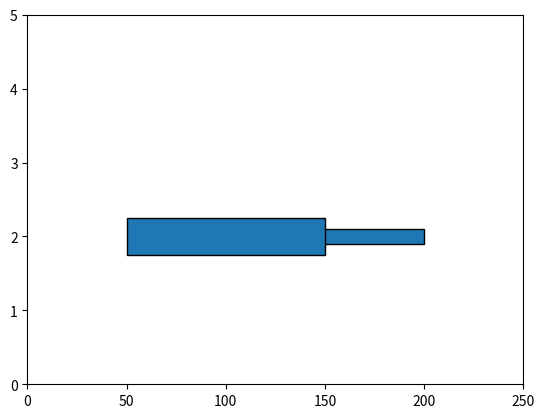

Recreate this plot in Python.
import matplotlib.pyplot as plt
import matplotlib.patches as patches

fig, ax = plt.subplots()

# Example values
t_s_window = 100
cur_satellite = 2
t_e_window = 200
t_s = 50
t_e = 150

# Create and add rectangles
rect1 = patches.Rectangle((t_s_window, cur_satellite - 0.1), t_e_window - t_s_window, 0.2, edgecolor='k', fill=True)
ax.add_patch(rect1)

rect2 = patches.Rectangle((t_s, cur_satellite - 0.25), t_e - t_s, 0.5, edgecolor='k', fill=True)
ax.add_patch(rect2)

# Set axis limits
ax.set_xlim(0, 250)  # Adjust the limits as needed
ax.set_ylim(0, 5)

# Show the plot
plt.show()
